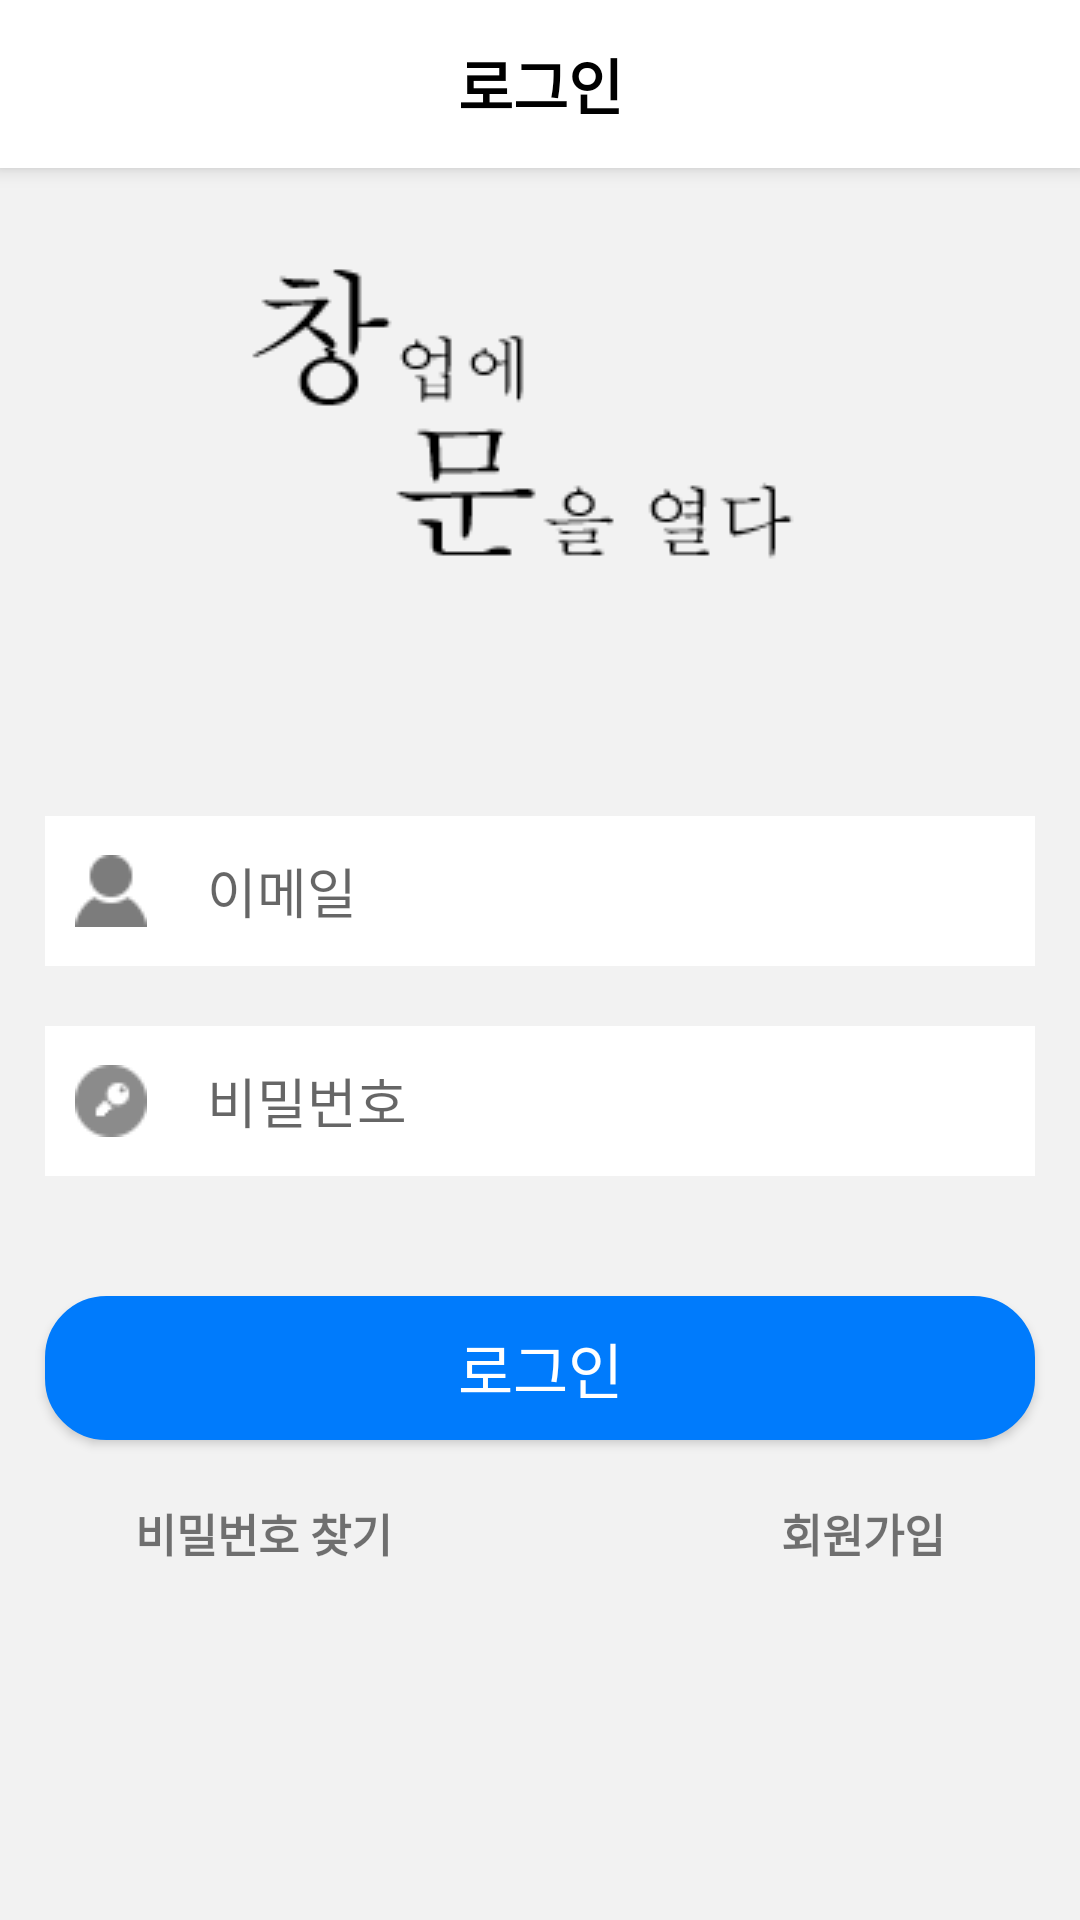

This screen was rendered from an Android layout file. Write that file and the resources it references.
<!-- AndroidManifest.xml: application theme Theme.AppCompat.Light.NoActionBar -->
<!-- res/layout/activity_login.xml -->
<?xml version="1.0" encoding="utf-8"?>
<LinearLayout
    xmlns:android="http://schemas.android.com/apk/res/android"
    xmlns:app="http://schemas.android.com/apk/res-auto"
    xmlns:tools="http://schemas.android.com/tools"
    android:layout_width="match_parent"
    android:layout_height="match_parent"
    android:orientation="vertical"
    android:background="#f2f2f2"
    tools:context=".LoginActivity">
    <androidx.appcompat.widget.Toolbar
        android:id="@+id/toolbar"
        android:layout_width="match_parent"
        android:layout_height="?attr/actionBarSize"
        android:background="#ffffff"
        android:elevation="4dp"
        android:theme="@style/ThemeOverlay.AppCompat.ActionBar"
        app:popupTheme="@style/ThemeOverlay.AppCompat.Light"
        tools:ignore="MissingConstraints" >
        <TextView
            android:layout_width="wrap_content"
            android:layout_height="wrap_content"
            android:text="로그인"
            android:textStyle="bold"
            android:textSize="20sp"
            android:textColor="#000000"
            android:layout_gravity="center"/>
    </androidx.appcompat.widget.Toolbar>


    <LinearLayout
        android:layout_width="match_parent"
        android:layout_height="match_parent"
        android:layout_marginBottom="110dp"
        android:gravity="center_vertical"
        android:orientation="vertical">

        <ImageView
            android:layout_width="wrap_content"
            android:layout_height="wrap_content"
            android:layout_gravity="center"
            android:layout_marginBottom="50dp"
            android:src="@drawable/app_logo" />

        <LinearLayout

            android:layout_width="330dp"
            android:layout_height="50dp"
            android:layout_gravity="center"
            android:background="#ffffff"
            android:gravity="center_vertical">

            <ImageView
                android:id="@+id/emailIcon"
                android:layout_width="wrap_content"
                android:layout_height="wrap_content"
                android:layout_marginLeft="10dp"
                android:src="@drawable/person_icon" />

            <EditText
                android:id="@+id/email"
                android:layout_width="match_parent"
                android:layout_height="wrap_content"
                android:layout_marginLeft="20dp"
                android:background="@null"
                android:ems="10"
                android:hint="이메일"
                android:inputType="textEmailAddress" />
        </LinearLayout>

        <LinearLayout
            android:layout_width="330dp"
            android:layout_height="50dp"
            android:layout_gravity="center"
            android:layout_marginTop="20dp"
            android:background="#ffffff"
            android:gravity="center_vertical">

            <ImageView
                android:id="@+id/pwIcon"
                android:layout_width="wrap_content"
                android:layout_height="wrap_content"
                android:layout_marginLeft="10dp"
                android:src="@drawable/password" />

            <EditText
                android:id="@+id/pw"
                android:layout_width="match_parent"
                android:layout_height="wrap_content"
                android:layout_marginLeft="20dp"
                android:background="@null"
                android:ems="10"
                android:hint="비밀번호"
                android:inputType="textPassword" />
        </LinearLayout>

        <Button
            android:id="@+id/login_button"
            android:layout_width="330dp"
            android:layout_height="wrap_content"
            android:layout_gravity="center"
            android:layout_marginTop="40dp"
            android:background="@drawable/button_radius"
            android:text="로그인"
            android:textColor="#ffffff"
            android:textSize="20dp" />

        <LinearLayout
            android:layout_width="330dp"
            android:layout_height="wrap_content"
            android:layout_gravity="center"
            android:layout_marginTop="20dp"
            android:orientation="horizontal">

            <TextView
                android:id="@+id/findPw"
                android:layout_width="wrap_content"
                android:layout_height="wrap_content"
                android:layout_marginLeft="30dp"
                android:layout_weight="1"
                android:text="비밀번호 찾기"
                android:textSize="15dp"
                android:textStyle="bold" />

            <TextView
                android:id="@+id/register"
                android:layout_width="wrap_content"
                android:layout_height="wrap_content"
                android:layout_marginRight="30dp"
                android:layout_weight="1"
                android:text="회원가입"
                android:textAlignment="textEnd"
                android:textSize="15dp"
                android:textStyle="bold" />


        </LinearLayout>
    </LinearLayout>
</LinearLayout>
<!-- resources referenced by this layout -->
<resources>
  <!-- drawable app_logo: png bitmap (drawable, 2260 bytes) -->
  <!-- drawable button_radius (drawable) -->
  <?xml version="1.0" encoding="utf-8"?>
  <shape xmlns:android="http://schemas.android.com/apk/res/android"
      android:shape="rectangle" android:padding = "10dp">
      <solid android:color="#007bfc"></solid>
      <corners
          android:bottomLeftRadius="20dp"
          android:bottomRightRadius="20dp"
          android:topLeftRadius="20dp"
          android:topRightRadius="20dp"></corners>
      <stroke android:width="1dp"
          android:color="#007bfc"></stroke>
  </shape>
  <!-- drawable password: png bitmap (drawable-v24, 663 bytes) -->
  <!-- drawable person_icon: png bitmap (drawable-v24, 553 bytes) -->
</resources>
